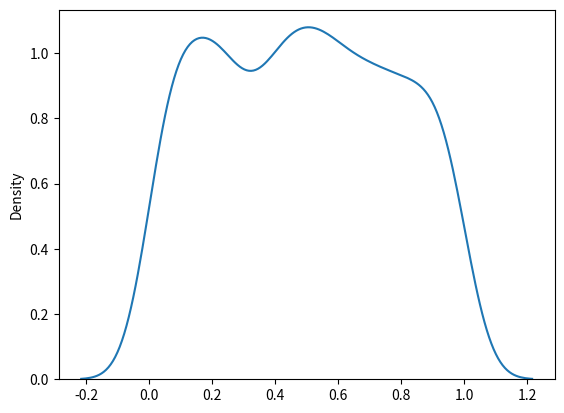

This figure's Python source:
#  Uniform distribution görselleştirme
from numpy import random
import matplotlib.pyplot as plt
import seaborn as sns

sns.distplot(random.uniform(size=1000), hist=False)

plt.show()